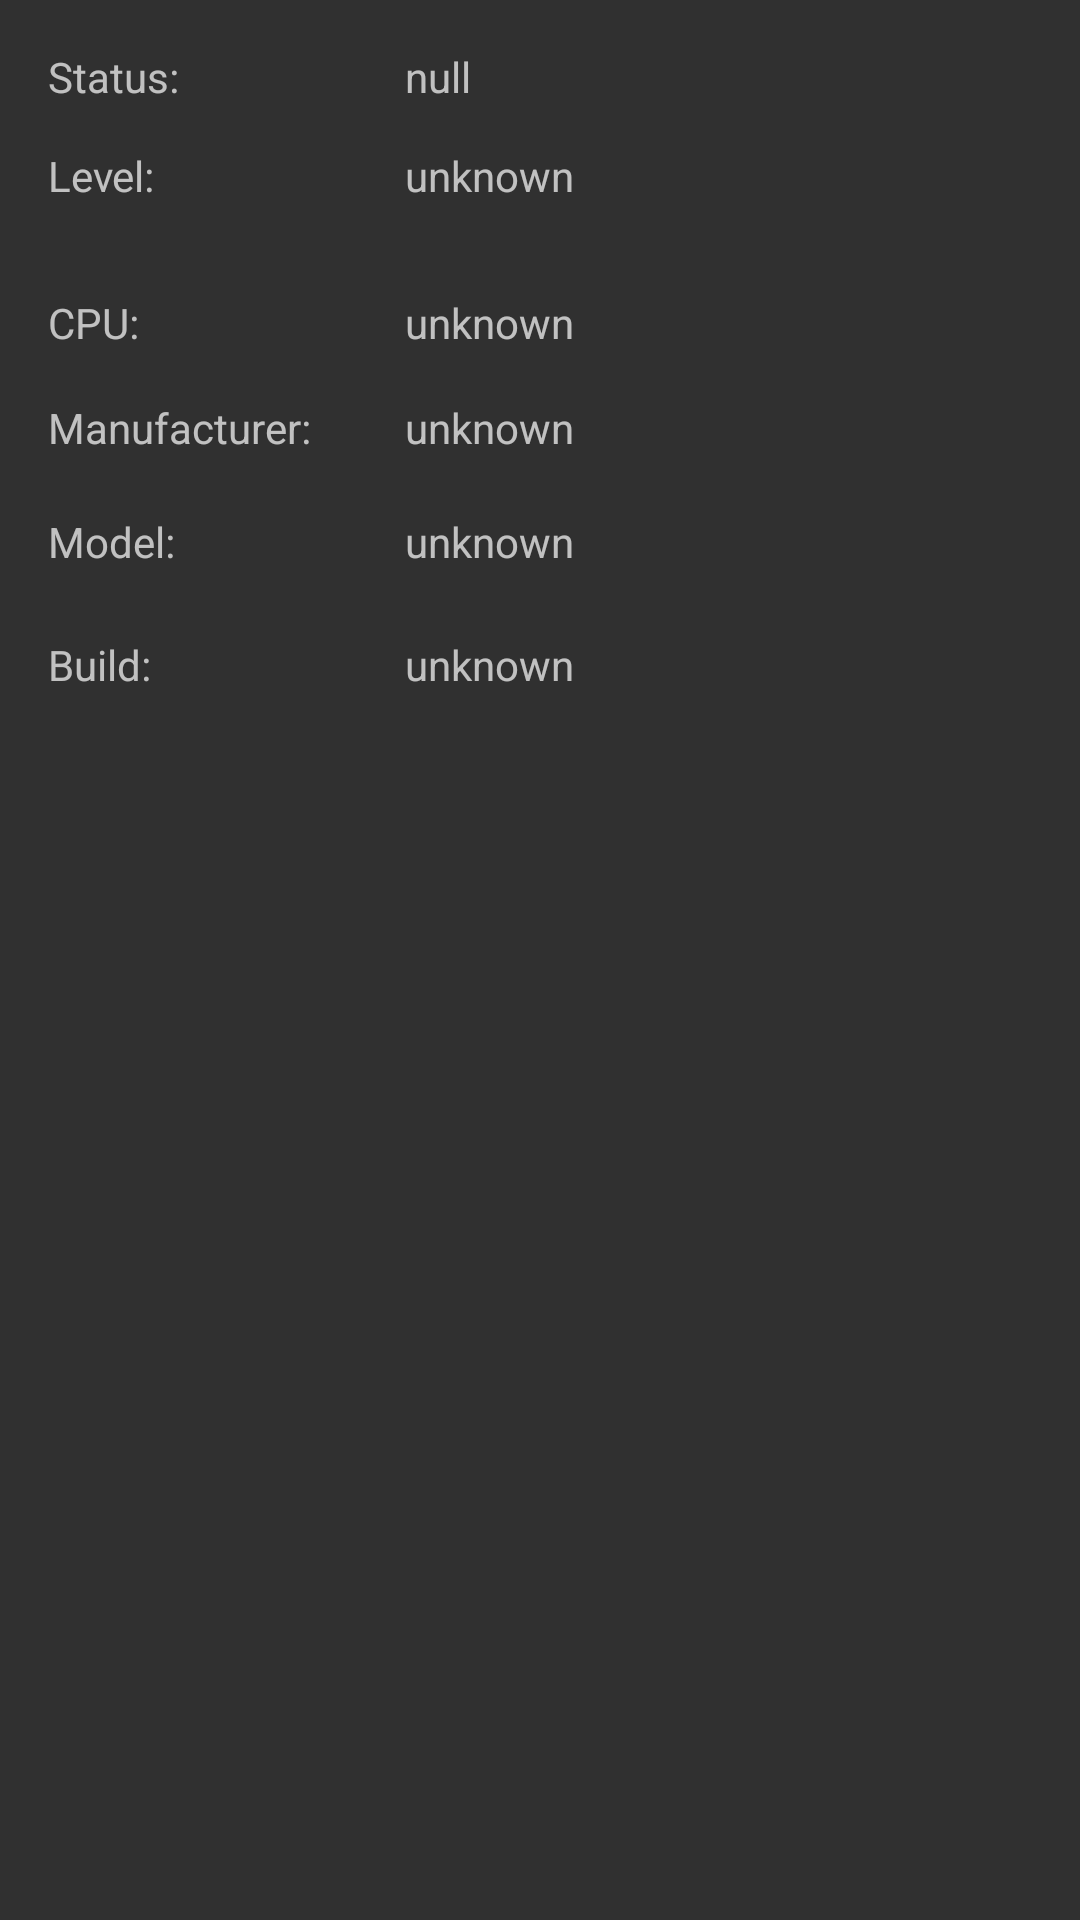

Here is an Android app screen rendered from its layout file. Give the layout XML and the strings, colors and styles it references.
<!-- AndroidManifest.xml: application theme AppTheme -->
<!-- res/layout/status.xml -->
<?xml version="1.0" encoding="utf-8"?>
<RelativeLayout xmlns:android="http://schemas.android.com/apk/res/android"
    android:id="@+id/statusFragment"
    android:layout_width="match_parent"
    android:layout_height="match_parent"
    android:padding="16dp">

    <TextView
        android:id="@+id/batteryStatusLabel"
        android:layout_width="wrap_content"
        android:layout_height="wrap_content"
        android:text="Status:" />

    <TextView
        android:id="@+id/batteryStatusTextView"
        android:layout_width="wrap_content"
        android:layout_height="wrap_content"
        android:layout_above="@+id/batteryLevelLabel"
        android:layout_marginLeft="28dp"
        android:layout_toRightOf="@+id/manufacturerLabel"
        android:text="null" />

    <TextView
        android:id="@+id/batteryLevelLabel"
        android:layout_width="wrap_content"
        android:layout_height="wrap_content"
        android:layout_alignLeft="@+id/batteryStatusLabel"
        android:layout_below="@+id/batteryStatusLabel"
        android:layout_marginTop="14dp"
        android:text="Level:" />

    <TextView
        android:id="@+id/batteryLevelView"
        android:layout_width="wrap_content"
        android:layout_height="wrap_content"
        android:layout_alignBaseline="@+id/batteryLevelLabel"
        android:layout_alignBottom="@+id/batteryLevelLabel"
        android:layout_alignLeft="@+id/batteryStatusTextView"
        android:text="unknown" />

    <TextView
        android:id="@+id/hardwareInfoLabel"
        android:layout_width="wrap_content"
        android:layout_height="wrap_content"
        android:layout_alignLeft="@+id/batteryLevelLabel"
        android:layout_below="@+id/batteryLevelLabel"
        android:layout_marginTop="30dp"
        android:text="CPU:" />

    <TextView
        android:id="@+id/cpuInfoView"
        android:layout_width="wrap_content"
        android:layout_height="wrap_content"
        android:layout_alignBaseline="@+id/hardwareInfoLabel"
        android:layout_alignBottom="@+id/hardwareInfoLabel"
        android:layout_alignLeft="@+id/batteryLevelView"
        android:text="unknown" />

    <TextView

        android:id="@+id/manufacturerLabel"
        android:layout_width="wrap_content"
        android:layout_height="wrap_content"
        android:layout_alignLeft="@+id/hardwareInfoLabel"
        android:layout_below="@+id/hardwareInfoLabel"
        android:layout_marginTop="16dp"
        android:text="Manufacturer: " />

    <TextView
        android:id="@+id/manufacturerInfoView"
        android:layout_width="wrap_content"
        android:layout_height="wrap_content"
        android:layout_alignBaseline="@+id/manufacturerLabel"
        android:layout_alignBottom="@+id/manufacturerLabel"
        android:layout_alignLeft="@+id/cpuInfoView"
        android:text="unknown" />

    <TextView
        android:id="@+id/modelInfoLabel"
        android:layout_width="wrap_content"
        android:layout_height="wrap_content"
        android:layout_alignLeft="@+id/hardwareInfoLabel"
        android:layout_below="@+id/hardwareInfoLabel"
        android:layout_marginTop="54dp"
        android:text="Model: " />

    <TextView
        android:id="@+id/modelInfoView"
        android:layout_width="wrap_content"
        android:layout_height="wrap_content"
        android:layout_alignBaseline="@+id/modelInfoLabel"
        android:layout_alignBottom="@+id/modelInfoLabel"
        android:layout_alignLeft="@+id/manufacturerInfoView"
        android:text="unknown" />

    <TextView
        android:id="@+id/buildInfoLabel"
        android:layout_width="wrap_content"
        android:layout_height="wrap_content"
        android:layout_alignLeft="@+id/modelInfoLabel"
        android:layout_below="@+id/modelInfoLabel"
        android:layout_marginTop="22dp"
        android:text="Build: " />

    <TextView
        android:id="@+id/buildInfoView"
        android:layout_width="wrap_content"
        android:layout_height="wrap_content"
        android:layout_alignBottom="@+id/buildInfoLabel"
        android:layout_alignLeft="@+id/modelInfoView"
        android:text="unknown" />

</RelativeLayout>
<!-- resources referenced by this layout -->
<resources>
  <style name="AppTheme" parent="AppTheme.Base">
          
      </style>
  <style name="AppTheme.Base" parent="Theme.AppCompat.NoActionBar">
          <item name="colorPrimary">@color/colorPrimary</item>
          <item name="colorPrimaryDark">@color/colorPrimaryDark</item>
          <item name="colorAccent">@color/colorAccent</item>
      </style>
  <color name="colorPrimary">#333333</color>
  <color name="colorPrimaryDark">#222B4E</color>
  <color name="colorAccent">#CCCCCC</color>
</resources>
